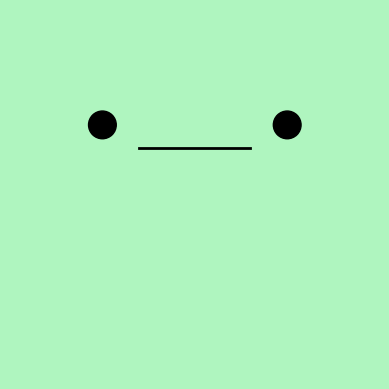

This chart was generated by the following Python code:
import numpy as np
import matplotlib.pyplot as plt
from matplotlib.patches import Rectangle, Circle
from matplotlib.animation import FuncAnimation

# Create the figure and axis
fig, ax = plt.subplots()
fig.set_facecolor('#AFF5BF')

# Set axis limits and aspect ratio
ax.set_xlim(-2, 2)
ax.set_ylim(-2, 2)
ax.set_aspect('equal', 'box')
ax.axis('off')  # Turn off the axis

# Draw the body of BMO (rectangle)
#body = Rectangle((-1.5, -1.5), 3, 3, color='#58A4B0', ec='black', lw=2)
#ax.add_patch(body)

# Draw the screen (another rectangle inside the body)
#screen = Rectangle((-1, 0), 2, 1.5, color='#A7DDE8', ec='black', lw=2)
#ax.add_patch(screen)

# Draw the eyes (circles inside the screen)
left_eye = Circle((-1, 0.75), radius=0.15, color='black')
right_eye = Circle((1, 0.75), radius=0.15, color='black')
ax.add_patch(left_eye)
ax.add_patch(right_eye)

# Draw the mouth (a simple line initially centered)
mouth = ax.plot([-0.6, 0.6], [0.5, 0.5], color='black', lw=2)[0]

# Animation function to simulate looking left to right and moving the mouth
def animate(frame):
    # Oscillate both the eyes and the mouth along the x-axis
    eye_movement = 0.5 * np.sin(frame * 0.25)  # Oscillate eyes and mouth
    
    # Update eye positions
    new_left_eye_x = -1 + eye_movement
    new_right_eye_x = 1 + eye_movement
    left_eye.center = (new_left_eye_x, 0.75)
    right_eye.center = (new_right_eye_x, 0.75)
    
    # Update mouth position by shifting it along the x-axis
    mouth.set_data([-0.6 + eye_movement, 0.6 + eye_movement], [0.5, 0.5])

    return left_eye, right_eye, mouth

# Create the animation
ani = FuncAnimation(fig, animate, frames=np.arange(0, 100), interval=50)

# Show the animation
plt.show()